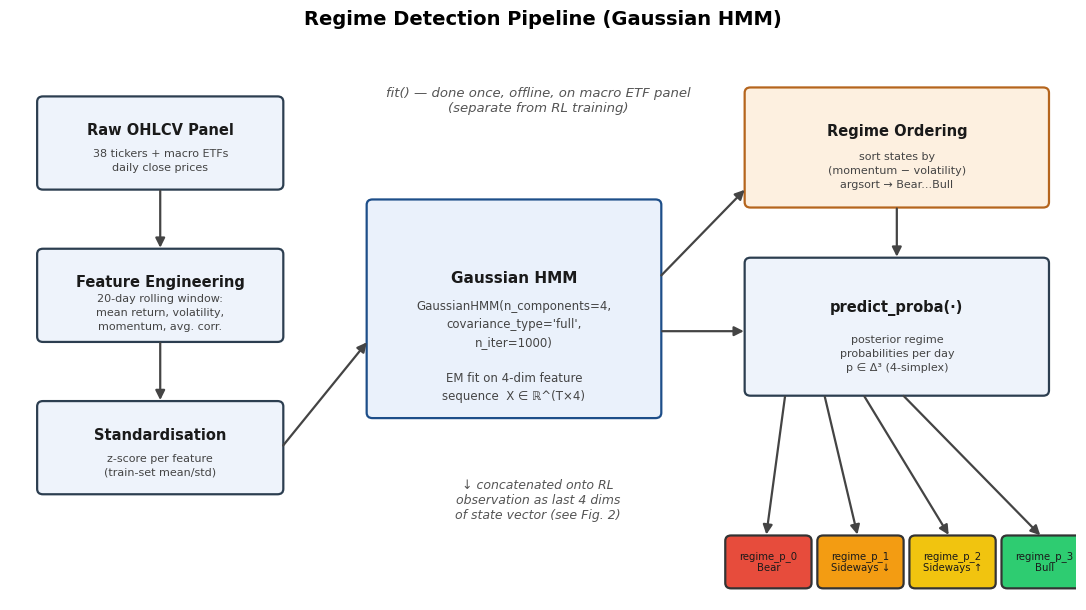
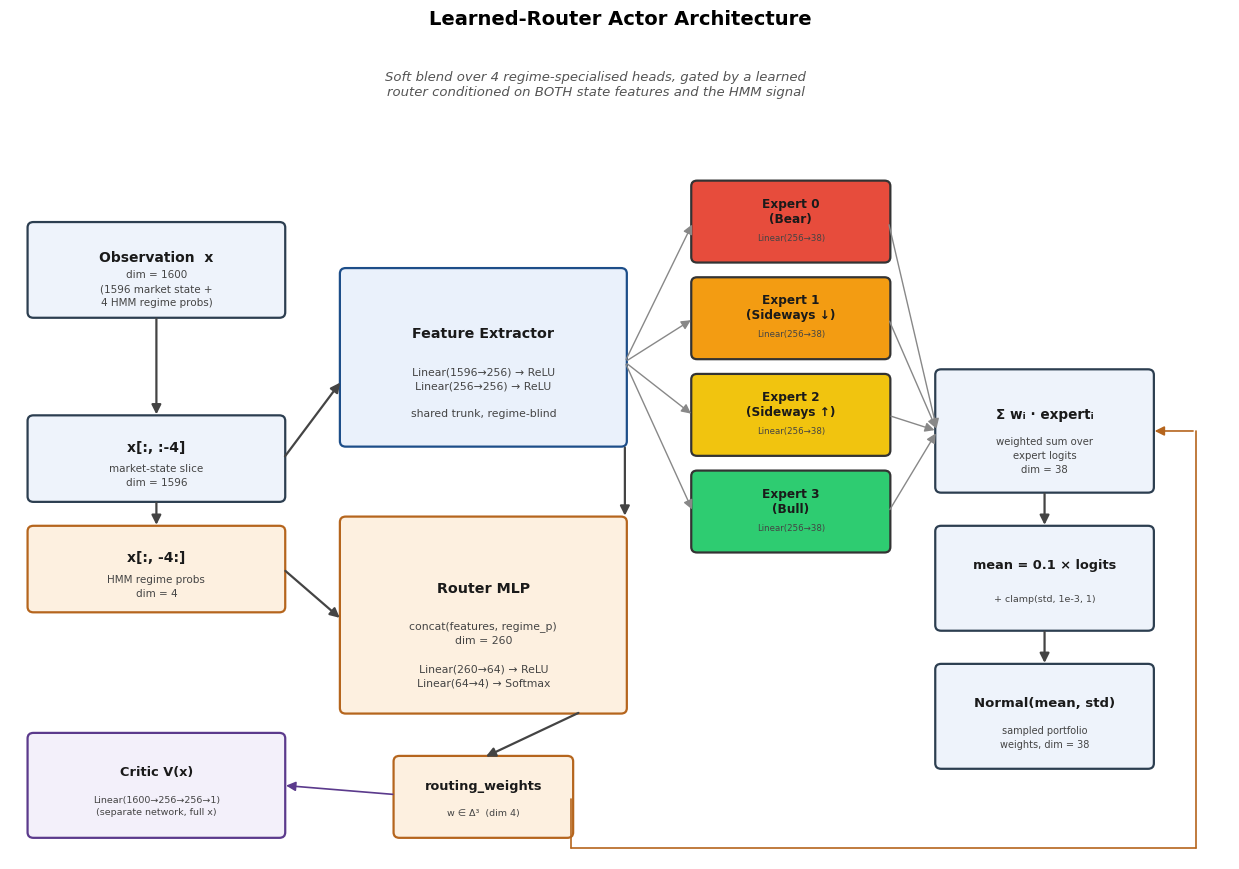

Generate these figures, in order, with matplotlib:
"""Generates Fig. HMM-architecture and Fig. Learned-Router-architecture for the
ICAIF paper. Dimensions are pulled directly from 3_Agent_Select_4 (hmm_probabilistic.py,
agents_router.py, env_router.py, main_router.py) so the figure matches the code exactly.
"""
import matplotlib.pyplot as plt
from matplotlib.patches import FancyBboxPatch, FancyArrowPatch
from matplotlib.path import Path

plt.rcParams["font.family"] = "DejaVu Sans"

BOX_FC = "#eef3fb"
BOX_EC = "#2c3e50"
HEAD_FC = "#dfeee3"
HEAD_EC = "#1e7a3a"
GATE_FC = "#fdf0e0"
GATE_EC = "#b5651d"
TXT = "#1a1a1a"


def box(ax, x, y, w, h, title, subtitle=None, fc=BOX_FC, ec=BOX_EC, fontsize=11, title_weight="bold"):
    b = FancyBboxPatch((x, y), w, h, boxstyle="round,pad=0.02,rounding_size=0.06",
                        linewidth=1.6, edgecolor=ec, facecolor=fc, mutation_aspect=1)
    ax.add_patch(b)
    cx, cy = x + w / 2, y + h / 2
    if subtitle:
        ax.text(cx, cy + h * 0.14, title, ha="center", va="center", fontsize=fontsize,
                fontweight=title_weight, color=TXT)
        ax.text(cx, cy - h * 0.20, subtitle, ha="center", va="center", fontsize=fontsize - 2.5,
                color="#444", linespacing=1.5)
    else:
        ax.text(cx, cy, title, ha="center", va="center", fontsize=fontsize,
                fontweight=title_weight, color=TXT)
    return b


def arrow(ax, p1, p2, lw=1.6, color="#444", style="-|>"):
    a = FancyArrowPatch(p1, p2, arrowstyle=style, mutation_scale=14,
                         linewidth=lw, color=color, shrinkA=2, shrinkB=2)
    ax.add_patch(a)


def elbow_arrow(ax, points, lw=1.2, color="#444"):
    """Draws straight segments through waypoints, with an arrowhead only on
    the final segment. Used to route a connection around boxes that sit
    between the source and destination."""
    for i in range(len(points) - 2):
        ax.plot([points[i][0], points[i + 1][0]], [points[i][1], points[i + 1][1]],
                color=color, lw=lw, solid_capstyle="round", zorder=1)
    arrow(ax, points[-2], points[-1], lw=lw, color=color)


# ----------------------------------------------------------------------------
# Figure 1 — HMM regime-detection pipeline
# ----------------------------------------------------------------------------
fig, ax = plt.subplots(figsize=(11, 6.2))
ax.set_xlim(0, 11)
ax.set_ylim(0, 6.2)
ax.axis("off")
ax.set_title("Regime Detection Pipeline (Gaussian HMM)", fontsize=14, fontweight="bold", pad=14)

box(ax, 0.3, 4.6, 2.5, 1.0, "Raw OHLCV Panel",
    "38 tickers + macro ETFs\ndaily close prices", fontsize=10.5)

box(ax, 0.3, 2.9, 2.5, 1.0, "Feature Engineering",
    "20-day rolling window:\nmean return, volatility,\nmomentum, avg. corr.", fontsize=10.5)

box(ax, 0.3, 1.2, 2.5, 1.0, "Standardisation",
    "z-score per feature\n(train-set mean/std)", fontsize=10.5)

box(ax, 3.7, 2.05, 3.0, 2.4, "Gaussian HMM",
    "GaussianHMM(n_components=4,\ncovariance_type='full',\nn_iter=1000)\n\nEM fit on 4-dim feature\nsequence  X ∈ ℝ^(T×4)",
    fc="#eaf1fb", ec="#1d4e89", fontsize=11)

box(ax, 7.6, 4.4, 3.1, 1.3, "Regime Ordering",
    "sort states by\n(momentum − volatility)\nargsort → Bear...Bull", fc=GATE_FC, ec=GATE_EC, fontsize=10.5)

box(ax, 7.6, 2.3, 3.1, 1.5, "predict_proba(·)",
    "posterior regime\nprobabilities per day\np ∈ Δ³ (4-simplex)", fontsize=10.5)

# 4 regime probability outputs
labels = ["Bear", "Sideways ↓", "Sideways ↑", "Bull"]
colors = ["#e74c3c", "#f39c12", "#f1c40f", "#2ecc71"]
y0 = 0.15
for i, (lab, c) in enumerate(zip(labels, colors)):
    bx = 7.4 + i * 0.95
    box(ax, bx, y0, 0.85, 0.55, f"regime_p_{i}\n{lab}", fc=c, ec="#333", fontsize=7.3, title_weight="normal")

# arrows
arrow(ax, (1.55, 4.6), (1.55, 3.9))
arrow(ax, (1.55, 2.9), (1.55, 2.2))
arrow(ax, (2.8, 1.7), (3.7, 2.9))
arrow(ax, (6.7, 3.6), (7.6, 4.6))
arrow(ax, (6.7, 3.0), (7.6, 3.0))
arrow(ax, (9.15, 4.4), (9.15, 3.8))
for i in range(4):
    arrow(ax, (8.0 + i * 0.4, 2.3), (7.8 + i * 0.95, 0.70))

ax.text(5.45, 5.45, "fit() — done once, offline, on macro ETF panel\n(separate from RL training)",
        ha="center", fontsize=9.5, style="italic", color="#555")
ax.text(5.45, 0.9, "↓ concatenated onto RL\nobservation as last 4 dims\nof state vector (see Fig. 2)",
        ha="center", fontsize=9, style="italic", color="#555")

plt.tight_layout()
fig.savefig("hmm_architecture.png", dpi=300, bbox_inches="tight")
fig.savefig("hmm_architecture.pdf", bbox_inches="tight")
plt.close(fig)


# ----------------------------------------------------------------------------
# Figure 2 — Learned Router actor architecture
# ----------------------------------------------------------------------------
fig, ax = plt.subplots(figsize=(12.5, 8.8))
ax.set_xlim(0, 12.5)
ax.set_ylim(0, 8.8)
ax.axis("off")
ax.set_title("Learned-Router Actor Architecture", fontsize=14, fontweight="bold", pad=18)

# Input
box(ax, 0.2, 5.9, 2.6, 1.0, "Observation  x",
    "dim = 1600\n(1596 market state +\n4 HMM regime probs)", fontsize=10)

box(ax, 0.2, 3.9, 2.6, 0.9, "x[:, :-4]",
    "market-state slice\ndim = 1596", fontsize=10)
box(ax, 0.2, 2.7, 2.6, 0.9, "x[:, -4:]",
    "HMM regime probs\ndim = 4", fc=GATE_FC, ec=GATE_EC, fontsize=10)

# Feature extractor
box(ax, 3.4, 4.5, 2.9, 1.9, "Feature Extractor",
    "Linear(1596→256) → ReLU\nLinear(256→256) → ReLU\n\nshared trunk, regime-blind",
    fc="#eaf1fb", ec="#1d4e89", fontsize=10.3)

# Router MLP
box(ax, 3.4, 1.6, 2.9, 2.1, "Router MLP",
    "concat(features, regime_p)\ndim = 260\n\nLinear(260→64) → ReLU\nLinear(64→4) → Softmax",
    fc=GATE_FC, ec=GATE_EC, fontsize=10.3)
box(ax, 3.95, 0.25, 1.8, 0.85, "routing_weights",
    "w ∈ Δ³  (dim 4)", fc=GATE_FC, ec=GATE_EC, fontsize=9.3)

# 4 Expert heads
exp_labels = ["Expert 0\n(Bear)", "Expert 1\n(Sideways ↓)", "Expert 2\n(Sideways ↑)", "Expert 3\n(Bull)"]
exp_colors = ["#e74c3c", "#f39c12", "#f1c40f", "#2ecc71"]
exp_y = [6.5 - i * 1.05 for i in range(4)]
for lab, c, by in zip(exp_labels, exp_colors, exp_y):
    box(ax, 7.0, by, 2.0, 0.85, lab, "Linear(256→38)", fc=c, ec="#333", fontsize=8.7)

# Combine
box(ax, 9.5, 4.0, 2.2, 1.3, "Σ wᵢ · expertᵢ",
    "weighted sum over\nexpert logits\ndim = 38", fontsize=9.8)

box(ax, 9.5, 2.5, 2.2, 1.1, "mean = 0.1 × logits",
    "+ clamp(std, 1e-3, 1)", fontsize=9.3)

box(ax, 9.5, 1.0, 2.2, 1.1, "Normal(mean, std)",
    "sampled portfolio\nweights, dim = 38", fc="#eef3fb", ec="#2c3e50", fontsize=9.5)

# Critic (small inset)
box(ax, 0.2, 0.25, 2.6, 1.1, "Critic V(x)",
    "Linear(1600→256→256→1)\n(separate network, full x)", fc="#f3f0fa", ec="#5b3a8c", fontsize=9.3)

# arrows
arrow(ax, (1.5, 5.9), (1.5, 4.8))
arrow(ax, (1.5, 3.9), (1.5, 3.6))
arrow(ax, (2.8, 4.35), (3.4, 5.2))
arrow(ax, (2.8, 3.15), (3.4, 2.6))
arrow(ax, (6.3, 4.5), (6.3, 3.7))   # features -> router input
arrow(ax, (5.85, 1.6), (4.85, 1.1))  # router -> routing_weights box
# feature extractor -> each expert head
for by in exp_y:
    arrow(ax, (6.3, 5.4), (7.0, by + 0.42), lw=1.0, color="#888")
# each expert head -> weighted-sum box
for by in exp_y:
    arrow(ax, (9.0, by + 0.42), (9.5, 4.65), lw=1.0, color="#888")
# routing_weights -> weighted-sum box, routed below the expert column and up
# the outside-right margin to avoid cutting through Expert 3 (Bull) and the
# mean/Normal boxes stacked below the weighted-sum box
elbow_arrow(ax, [(5.75, 0.65), (5.75, 0.12), (12.15, 0.12), (12.15, 4.65), (11.7, 4.65)],
            lw=1.2, color=GATE_EC)
arrow(ax, (10.6, 4.0), (10.6, 3.6))
arrow(ax, (10.6, 2.5), (10.6, 2.1))
arrow(ax, (3.95, 0.7), (2.8, 0.8), lw=1.2, color="#5b3a8c", style="-|>")

ax.text(6.0, 8.3, "Soft blend over 4 regime-specialised heads, gated by a learned\n"
                  "router conditioned on BOTH state features and the HMM signal",
        ha="center", fontsize=9.5, style="italic", color="#555")

plt.tight_layout()
fig.savefig("learned_router_architecture.png", dpi=300, bbox_inches="tight")
fig.savefig("learned_router_architecture.pdf", bbox_inches="tight")
plt.close(fig)

print("Saved hmm_architecture.{png,pdf} and learned_router_architecture.{png,pdf}")
